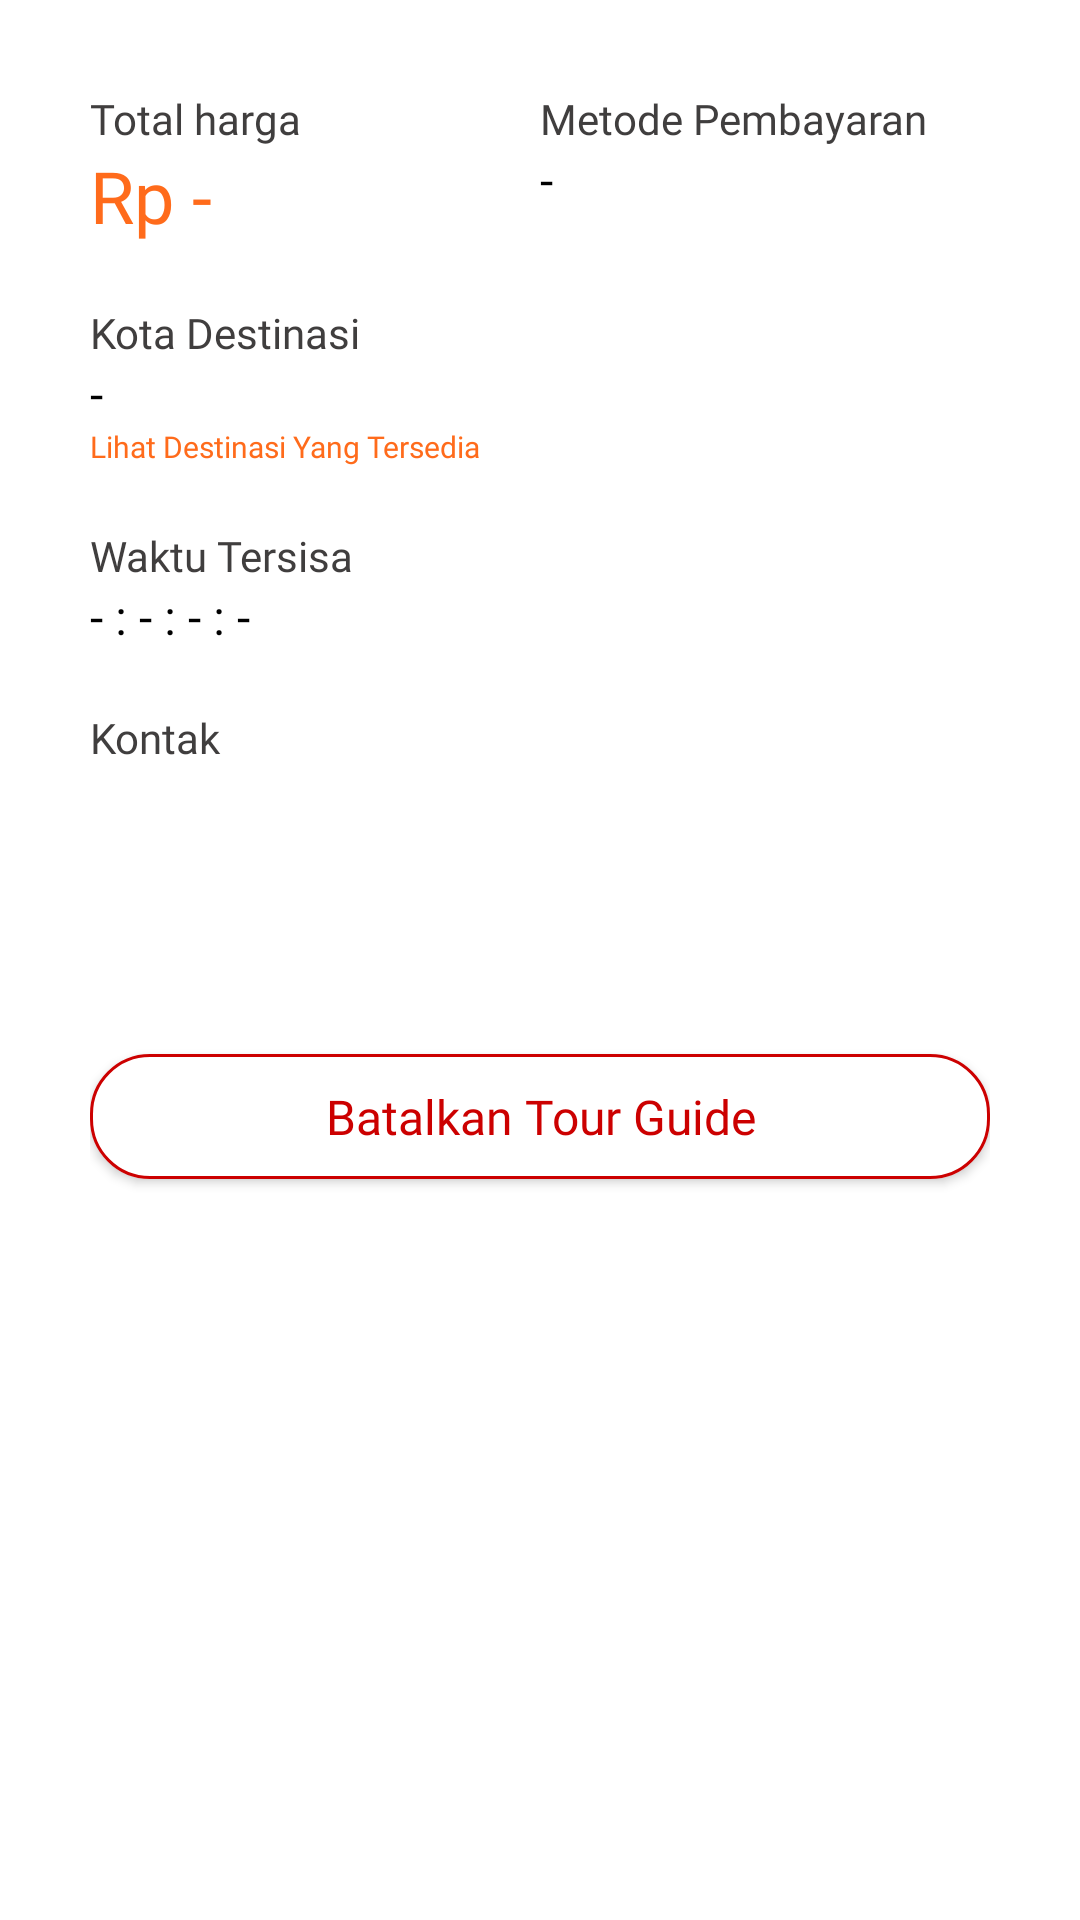

Android layout source for this screen:
<!-- AndroidManifest.xml: application theme Theme.TemanTravellingTourGuide -->
<!-- res/layout/order_detail_layout.xml -->
<?xml version="1.0" encoding="utf-8"?>
<LinearLayout xmlns:android="http://schemas.android.com/apk/res/android"
    android:layout_width="match_parent"
    android:layout_height="wrap_content"
    android:padding="30dp"
    android:orientation="vertical"
    android:background="@color/white"
    app:layout_constraintBottom_toBottomOf="parent"
    app:layout_constraintEnd_toEndOf="parent"
    app:layout_constraintStart_toStartOf="parent"
    xmlns:app="http://schemas.android.com/apk/res-auto">

    <LinearLayout
        android:layout_width="match_parent"
        android:layout_height="wrap_content">

        <LinearLayout
            android:layout_width="0dp"
            android:layout_height="wrap_content"
            android:layout_weight="1"
            android:orientation="vertical">

            <TextView
                style="@style/TextDescriptionStyle"
                android:layout_width="wrap_content"
                android:layout_height="wrap_content"
                android:text="Total harga" />

            <TextView
                android:id="@+id/tv_price"
                style="@style/TextSubtitleStyle"
                android:layout_width="wrap_content"
                android:layout_height="wrap_content"
                android:fontFamily="@font/poppins_bold"
                android:textColor="@color/color_primary"
                android:textSize="24sp"
                android:text="Rp -" />
        </LinearLayout>

        <LinearLayout
            android:layout_width="0dp"
            android:layout_height="wrap_content"
            android:layout_weight="1"
            android:orientation="vertical">

            <TextView
                style="@style/TextDescriptionStyle"
                android:layout_width="wrap_content"
                android:layout_height="wrap_content"
                android:text="Metode Pembayaran" />

            <TextView
                android:id="@+id/tv_payment_method"
                android:layout_width="match_parent"
                android:layout_height="wrap_content"
                android:text="-"
                android:textColor="@color/black"
                style="@style/TextSubtitleStyle"/>
        </LinearLayout>
    </LinearLayout>

    <Space
        android:layout_width="match_parent"
        android:layout_height="20dp"/>

    <TextView
        style="@style/TextDescriptionStyle"
        android:layout_width="wrap_content"
        android:layout_height="wrap_content"
        android:text="Kota Destinasi" />

    <TextView
        android:id="@+id/tv_city"
        android:layout_width="match_parent"
        android:layout_height="wrap_content"
        android:text="-"
        android:textColor="@color/black"
        style="@style/TextSubtitleStyle"/>

    <TextView
        android:id="@+id/tv_redirect_google_maps"
        android:layout_width="match_parent"
        android:layout_height="wrap_content"
        android:text="Lihat Destinasi Yang Tersedia"
        android:textColor="@color/color_primary"
        android:textSize="10sp"
        style="@style/TextDescriptionStyle"/>

    <Space
        android:layout_width="match_parent"
        android:layout_height="20dp"/>

    <TextView
        style="@style/TextDescriptionStyle"
        android:layout_width="wrap_content"
        android:layout_height="wrap_content"
        android:text="Waktu Tersisa" />

    <TextView
        android:id="@+id/tv_left_time"
        style="@style/TextSubtitleStyle"
        android:layout_width="wrap_content"
        android:layout_height="wrap_content"
        android:fontFamily="@font/poppins_bold"
        android:textColor="@color/black"
        android:text="- : - : - : -" />

    <Space
        android:layout_width="match_parent"
        android:layout_height="20dp"/>

    <TextView
        style="@style/TextDescriptionStyle"
        android:layout_width="wrap_content"
        android:layout_height="wrap_content"
        android:text="Kontak" />

    <ImageView
        android:id="@+id/iv_whatsapp"
        android:layout_width="50dp"
        android:layout_height="50dp"
        android:src="@drawable/whatsapp_image"/>

    <Space
        android:layout_width="match_parent"
        android:layout_height="40dp"/>

    <com.google.android.material.button.MaterialButton
        android:id="@+id/btn_cancel"
        android:layout_width="match_parent"
        android:layout_height="wrap_content"
        android:text="Batalkan Tour Guide"
        android:textColor="@android:color/holo_red_dark"
        android:textAllCaps="false"
        app:cornerRadius="20dp"
        app:strokeWidth="1dp"
        app:strokeColor="@android:color/holo_red_dark"
        app:backgroundTint="@color/white"
        style="@style/ButtonPrimaryStyle"/>

</LinearLayout>
<!-- resources referenced by this layout -->
<resources>
  <color name="black">#FF000000</color>
  <color name="color_primary">#FF6B1B</color>
  <color name="white">#FFFFFFFF</color>
  <style name="ButtonPrimaryStyle">
          <item name="android:textColor">@color/white</item>
          <item name="android:textSize">16sp</item>
          <item name="android:fontFamily">@font/poppins_bold</item>
          <item name="android:padding">10dp</item>
          <item name="android:letterSpacing">0</item>
      </style>
  <style name="TextDescriptionStyle">
          <item name="android:fontFamily">@font/poppins_light</item>
          <item name="android:lineSpacingMultiplier">0.8</item>
          <item name="android:textColor">@color/light_black</item>
          <item name="android:textSize">14sp</item>
      </style>
  <style name="TextSubtitleStyle">
          <item name="android:fontFamily">@font/poppins</item>
          <item name="android:textSize">16sp</item>
          <item name="android:lineSpacingMultiplier">0.8</item>
          <item name="android:textColor">@color/light_black</item>
      </style>
  <style name="Theme.TemanTravellingTourGuide" parent="Theme.MaterialComponents.DayNight.NoActionBar">
          
          <item name="colorPrimary">@color/color_primary</item>
          <item name="colorPrimaryVariant">@color/purple_700</item>
          <item name="colorOnPrimary">@color/white</item>
          
          <item name="colorSecondary">@color/color_secondary</item>
          <item name="colorSecondaryVariant">@color/teal_700</item>
          <item name="colorOnSecondary">@color/black</item>
          
          <item name="android:statusBarColor" tools:targetApi="l">@android:color/white</item>
          <item name="android:windowLightStatusBar">true</item>
          
      </style>
  <color name="light_black">#403E3E</color>
  <color name="purple_700">#FF3700B3</color>
  <color name="color_secondary">#FFA40E</color>
  <color name="teal_700">#FF018786</color>
</resources>
